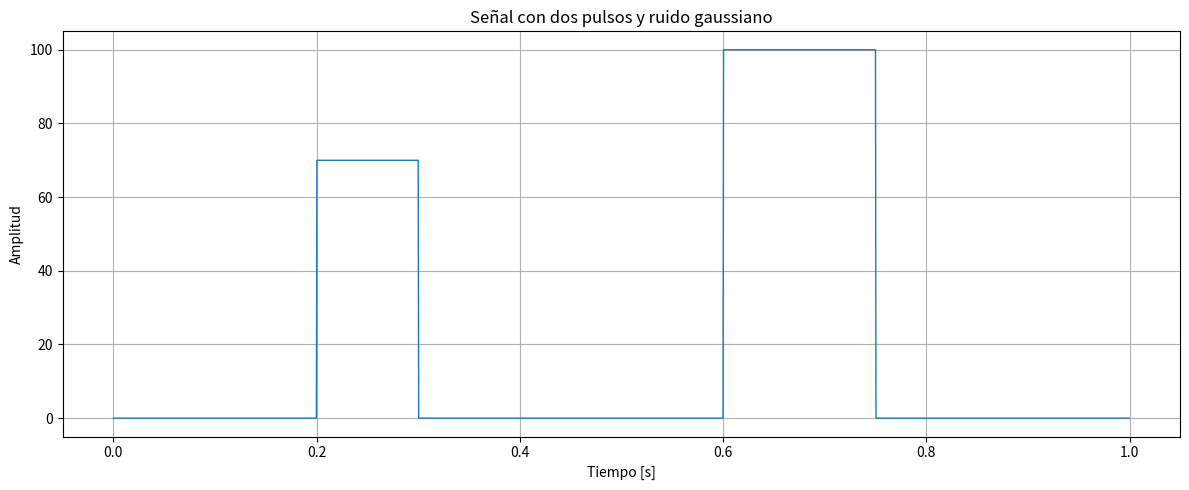

Write the Python code that produced this figure.
#!/usr/bin/env python3
# -*- coding: utf-8 -*-
"""
Created on Thu Apr 16 12:39:22 2026

@author: ymt
"""

#!/usr/bin/env python3
# -*- coding: utf-8 -*-

import math
import numpy as np
import matplotlib.pyplot as plt

# =========================================================
# Función DFH / HFD (basada en tu código)
# =========================================================
def HFD(serie, Kmax):
    try:
        N = len(serie)

        X = np.empty([N, Kmax, Kmax])
        X[:] = np.nan

        for k in range(1, Kmax + 1):
            for m in range(1, k + 1):
                limit = math.floor((N - m) / k)
                j = 1
                for i in range(m, (m + (limit * k)) + 1, k):
                    X[j - 1, k - 1, m - 1] = serie[i - 1]
                    j += 1

        L = np.zeros(Kmax)

        for k in range(1, Kmax + 1):
            Lm = np.zeros(k, dtype=float)

            for m in range(1, k + 1):
                if math.floor((N - m) / k) == 0:
                    R = math.inf
                else:
                    R = (N - 1) / (math.floor((N - m) / k) * k)

                r1 = list(X[:, k - 1, m - 1])
                aux = np.nan_to_num(r1)
                aux = aux[np.where(aux != 0)]

                for i in range(1, len(aux)):
                    Lm[m - 1] += abs(aux[i] - aux[i - 1])

                if (np.isnan(R) or np.isnan(Lm[m - 1]) or np.isnan(k) or
                    np.isinf(R) or np.isinf(Lm[m - 1]) or np.isinf(k)):
                    return 2
                else:
                    Lm[m - 1] = (R * Lm[m - 1]) / k

            L[k - 1] = sum(Lm) / k

        Xk = np.ones(Kmax, dtype=float)
        for i in range(1, Kmax + 1):
            Xk[i - 1] = i

        Xk = 1 / Xk

        LX = np.ones(len(Xk), dtype=float)
        for i in range(1, len(Xk) + 1):
            LX[i - 1] = math.log(Xk[i - 1])

        LL = np.ones(len(L), dtype=float)
        for i in range(1, len(L) + 1):
            if L[i - 1] == 0:
                LL[i - 1] = math.inf
            else:
                LL[i - 1] = math.log(L[i - 1])

        try:
            aux = np.polyfit(LX, LL, 1)
            return aux[0]
        except:
            return np.nan

    except (RuntimeError, TypeError, NameError, RuntimeWarning):
        return 2


# =========================================================
# Función SampEn (basada en tu código)
# =========================================================
def sampen(L):
    N = len(L)
    m = 2
    r = 0.1 * np.std(L)

    # Plantillas de longitud m
    xmi = np.array([L[i:i + m] for i in range(N - m)])
    xmj = np.array([L[i:i + m] for i in range(N - m + 1)])

    # Cálculo de B
    B = np.sum([
        np.sum(np.abs(xmii - xmj).max(axis=1) <= r) - 1
        for xmii in xmi
    ])

    # Cálculo de A para m+1
    m += 1
    xm = np.array([L[i:i + m] for i in range(N - m + 1)])

    A = np.sum([
        np.sum(np.abs(xmi - xm).max(axis=1) <= r) - 1
        for xmi in xm
    ])

    try:
        return -np.log10(A / B)
    except:
        return np.nan



# =========================================================
# Generación de la señal
# =========================================================
np.random.seed(10)

fs = 2047  # Hz
t = np.linspace(0, 1, fs, endpoint=False)

x = np.zeros_like(t)

# Pulso 1
t1_inicio = 0.20
t1_fin    = 0.30
x[(t >= t1_inicio) & (t < t1_fin)] = 70

# Pulso 2
t2_inicio = 0.60
t2_fin    = 0.75
x[(t >= t2_inicio) & (t < t2_fin)] = 100

# Ruido gaussiano
ruido = 0 * np.random.randn(len(t))
x = x + ruido

# =========================================================
# Cálculo de métricas
# =========================================================
Kmax = 10

dfh_val = HFD(x, Kmax)
sampen_val = sampen(x)

print(f"DFH (Higuchi): {dfh_val:.6f}")
print(f"SampEn:        {sampen_val:.6f}")

# =========================================================
# Gráfica
# =========================================================
plt.figure(figsize=(12, 5))
plt.plot(t, x, linewidth=1)
plt.xlabel("Tiempo [s]")
plt.ylabel("Amplitud")
plt.title("Señal con dos pulsos y ruido gaussiano")
plt.grid(True)
plt.tight_layout()
plt.show()
